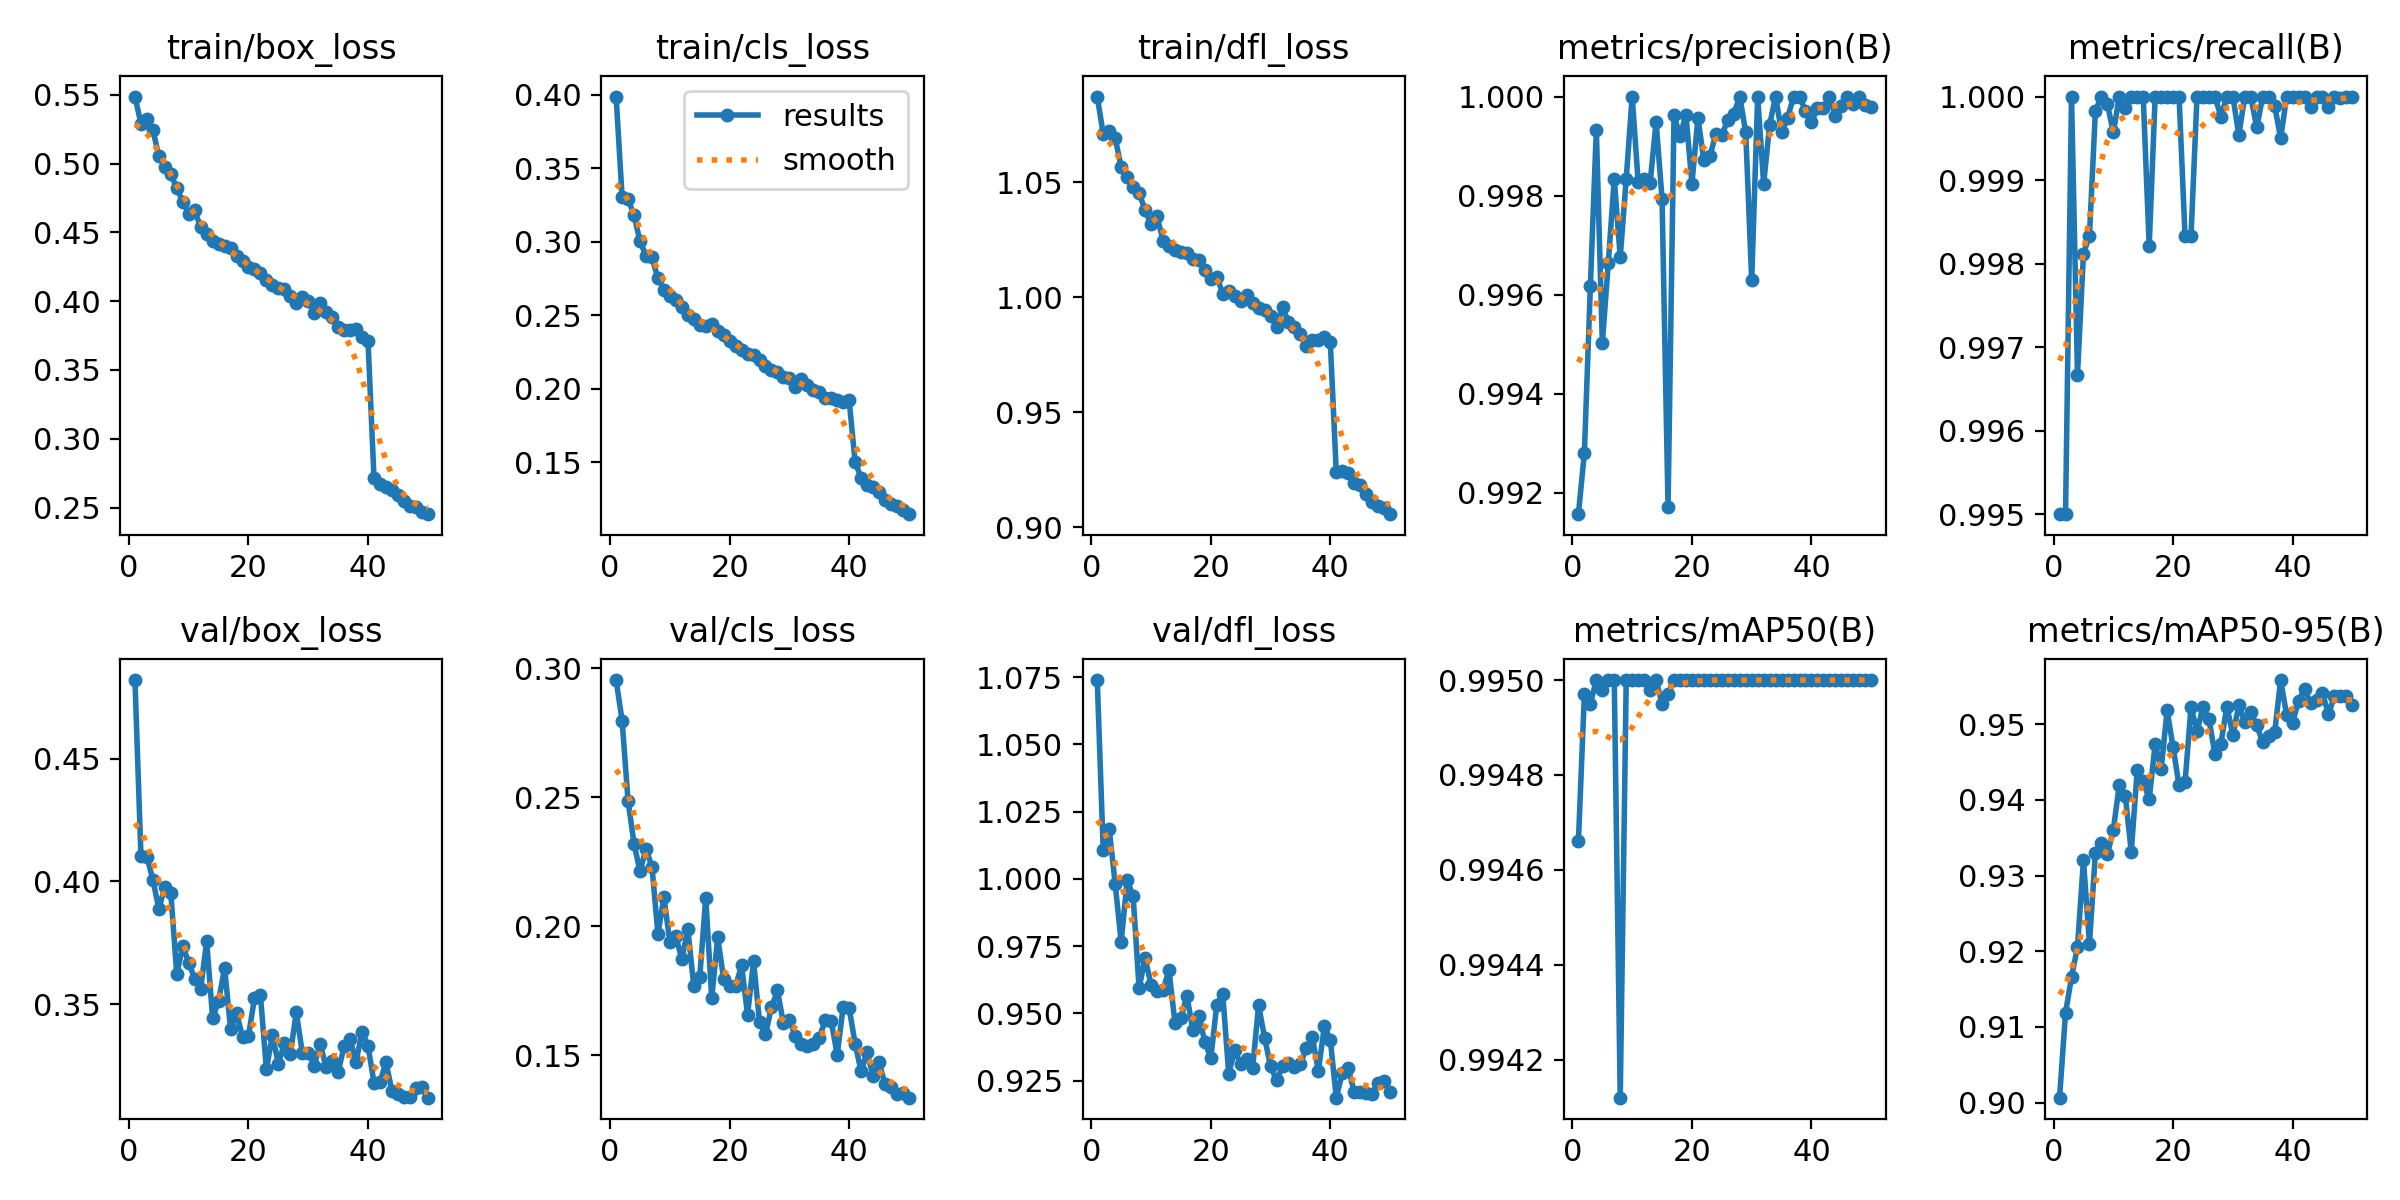

Source data for this figure (header and first rows):
epoch, time, train/box_loss, train/cls_loss, train/dfl_loss, metrics/precision(B), metrics/recall(B), metrics/mAP50(B), metrics/mAP50-95(B), val/box_loss, val/cls_loss, val/dfl_loss, lr/pg0, lr/pg1, lr/pg2
1, 213.4, 0.5487, 0.3988, 1.087, 0.9916, 0.995, 0.9947, 0.9007, 0.4819, 0.2955, 1.074, 0.06686, 9.97333e-05, 9.97333e-05
2, 424.6, 0.5292, 0.3307, 1.071, 0.9928, 0.995, 0.995, 0.9119, 0.4104, 0.2798, 1.011, 0.03362, 0.0001958, 0.0001958
3, 641.4, 0.5326, 0.3292, 1.072, 0.9962, 1, 0.995, 0.9166, 0.4101, 0.2486, 1.018, 0.0003768, 0.0002879, 0.0002879
4, 860.2, 0.5244, 0.3179, 1.069, 0.9993, 0.9967, 0.995, 0.9206, 0.4007, 0.232, 0.9982, 0.0002822, 0.0002822, 0.0002822
5, 1079, 0.5056, 0.3004, 1.057, 0.995, 0.9981, 0.995, 0.932, 0.3888, 0.2212, 0.9765, 0.0002762, 0.0002762, 0.0002762
6, 1297, 0.4976, 0.2906, 1.052, 0.9966, 0.9983, 0.995, 0.921, 0.3978, 0.23, 0.9994, 0.0002703, 0.0002703, 0.0002703
7, 1510, 0.4922, 0.2893, 1.048, 0.9983, 0.9998, 0.995, 0.933, 0.3953, 0.2231, 0.9937, 0.0002644, 0.0002644, 0.0002644
8, 1726, 0.4823, 0.2752, 1.046, 0.9968, 1, 0.9941, 0.9343, 0.3622, 0.197, 0.9593, 0.0002584, 0.0002584, 0.0002584
9, 1945, 0.4724, 0.2673, 1.038, 0.9983, 0.9999, 0.995, 0.9328, 0.3738, 0.2112, 0.9706, 0.0002525, 0.0002525, 0.0002525
10, 2161, 0.4635, 0.2632, 1.032, 1, 0.9996, 0.995, 0.9361, 0.3669, 0.1937, 0.9607, 0.0002465, 0.0002465, 0.0002465
11, 2384, 0.4661, 0.2603, 1.035, 0.9983, 1, 0.995, 0.942, 0.3605, 0.1962, 0.9582, 0.0002406, 0.0002406, 0.0002406
12, 2603, 0.4536, 0.256, 1.025, 0.9983, 0.9999, 0.995, 0.9405, 0.3565, 0.1871, 0.9586, 0.0002347, 0.0002347, 0.0002347
13, 2819, 0.449, 0.2505, 1.022, 0.9982, 1, 0.995, 0.9332, 0.3756, 0.1989, 0.966, 0.0002287, 0.0002287, 0.0002287
14, 3035, 0.444, 0.2473, 1.021, 0.9995, 1, 0.995, 0.9439, 0.3445, 0.1767, 0.9465, 0.0002228, 0.0002228, 0.0002228
15, 3260, 0.4414, 0.2432, 1.02, 0.9979, 1, 0.995, 0.9425, 0.3514, 0.1803, 0.9484, 0.0002168, 0.0002168, 0.0002168
16, 3474, 0.4398, 0.243, 1.019, 0.9917, 0.9982, 0.995, 0.9401, 0.3649, 0.211, 0.9565, 0.0002109, 0.0002109, 0.0002109
17, 3689, 0.439, 0.2444, 1.016, 0.9996, 1, 0.995, 0.9474, 0.3399, 0.1721, 0.9438, 0.000205, 0.000205, 0.000205
18, 3909, 0.4326, 0.2396, 1.016, 0.9992, 1, 0.995, 0.9441, 0.3464, 0.1957, 0.949, 0.000199, 0.000199, 0.000199
19, 4123, 0.4294, 0.2365, 1.012, 0.9996, 1, 0.995, 0.9518, 0.3369, 0.1795, 0.9395, 0.0001931, 0.0001931, 0.0001931
20, 4341, 0.4251, 0.2329, 1.008, 0.9982, 1, 0.995, 0.9469, 0.3372, 0.1767, 0.9333, 0.0001871, 0.0001871, 0.0001871
21, 4561, 0.4231, 0.2291, 1.009, 0.9996, 1, 0.995, 0.9419, 0.3525, 0.1768, 0.9532, 0.0001812, 0.0001812, 0.0001812
22, 4776, 0.4206, 0.2265, 1.002, 0.9987, 0.9983, 0.995, 0.9423, 0.3536, 0.1848, 0.9571, 0.0001753, 0.0001753, 0.0001753
23, 4990, 0.4153, 0.2237, 1.003, 0.9988, 0.9983, 0.995, 0.9523, 0.3236, 0.1656, 0.9275, 0.0001693, 0.0001693, 0.0001693
24, 5211, 0.412, 0.2233, 1.001, 0.9992, 1, 0.995, 0.9491, 0.3376, 0.1864, 0.9364, 0.0001634, 0.0001634, 0.0001634
25, 5424, 0.4096, 0.2198, 0.9986, 0.9992, 1, 0.995, 0.9522, 0.3258, 0.1629, 0.931, 0.0001574, 0.0001574, 0.0001574
26, 5637, 0.4087, 0.2153, 1.001, 0.9995, 1, 0.995, 0.9507, 0.3342, 0.1581, 0.9331, 0.0001515, 0.0001515, 0.0001515
27, 5851, 0.4037, 0.2127, 0.9975, 0.9997, 1, 0.995, 0.946, 0.3298, 0.1685, 0.9295, 0.0001456, 0.0001456, 0.0001456
28, 6068, 0.3985, 0.2114, 0.9955, 1, 0.9998, 0.995, 0.9474, 0.3468, 0.1751, 0.953, 0.0001396, 0.0001396, 0.0001396
29, 6283, 0.403, 0.2081, 0.9945, 0.9993, 1, 0.995, 0.9523, 0.3304, 0.1623, 0.941, 0.0001337, 0.0001337, 0.0001337
30, 6502, 0.4, 0.2075, 0.992, 0.9963, 1, 0.995, 0.9486, 0.3302, 0.1635, 0.9303, 0.0001277, 0.0001277, 0.0001277
31, 6716, 0.3914, 0.2014, 0.987, 1, 0.9995, 0.995, 0.9525, 0.3251, 0.1573, 0.9251, 0.0001218, 0.0001218, 0.0001218
32, 6936, 0.3988, 0.2069, 0.9957, 0.9982, 1, 0.995, 0.9503, 0.334, 0.1543, 0.9303, 0.0001159, 0.0001159, 0.0001159
33, 7150, 0.3923, 0.2025, 0.9891, 0.9994, 1, 0.995, 0.9516, 0.3244, 0.1536, 0.9317, 0.0001099, 0.0001099, 0.0001099
34, 7366, 0.3885, 0.1991, 0.9872, 1, 0.9996, 0.995, 0.9498, 0.327, 0.1543, 0.9299, 0.000104, 0.000104, 0.000104
35, 7580, 0.3816, 0.198, 0.9839, 0.9993, 1, 0.995, 0.9476, 0.3225, 0.1567, 0.9312, 9.804e-05, 9.804e-05, 9.804e-05
36, 7795, 0.3787, 0.1938, 0.9788, 0.9996, 1, 0.995, 0.9485, 0.3329, 0.1636, 0.9371, 9.21e-05, 9.21e-05, 9.21e-05
37, 8009, 0.3787, 0.194, 0.9816, 1, 0.9999, 0.995, 0.9489, 0.3357, 0.1631, 0.941, 8.616e-05, 8.616e-05, 8.616e-05
38, 8223, 0.3797, 0.1925, 0.9813, 1, 0.9995, 0.995, 0.9558, 0.3265, 0.1501, 0.9285, 8.022e-05, 8.022e-05, 8.022e-05
39, 8442, 0.3736, 0.1908, 0.9827, 0.9997, 1, 0.995, 0.9512, 0.339, 0.1687, 0.9452, 7.428e-05, 7.428e-05, 7.428e-05
40, 8656, 0.3711, 0.1922, 0.9805, 0.9995, 1, 0.995, 0.9502, 0.3331, 0.1682, 0.9402, 6.834e-05, 6.834e-05, 6.834e-05
41, 8870, 0.2718, 0.1501, 0.9239, 0.9998, 1, 0.995, 0.9531, 0.3182, 0.1544, 0.9186, 6.24e-05, 6.24e-05, 6.24e-05
42, 9081, 0.2671, 0.1396, 0.9244, 0.9998, 1, 0.995, 0.9547, 0.3183, 0.1437, 0.9278, 5.646e-05, 5.646e-05, 5.646e-05
43, 9294, 0.265, 0.1343, 0.9234, 1, 0.9999, 0.995, 0.9527, 0.3265, 0.1513, 0.9296, 5.052e-05, 5.052e-05, 5.052e-05
44, 9506, 0.2625, 0.1332, 0.919, 0.9996, 1, 0.995, 0.9532, 0.3149, 0.1417, 0.9208, 4.458e-05, 4.458e-05, 4.458e-05
45, 9718, 0.259, 0.1296, 0.9184, 0.9998, 1, 0.995, 0.9541, 0.3137, 0.1472, 0.9208, 3.864e-05, 3.864e-05, 3.864e-05
46, 9930, 0.2548, 0.1245, 0.9143, 1, 0.9999, 0.995, 0.9513, 0.3123, 0.1387, 0.9202, 3.27e-05, 3.27e-05, 3.27e-05
47, 10143, 0.2514, 0.1217, 0.9108, 0.9998, 1, 0.995, 0.9537, 0.3125, 0.1376, 0.9202, 2.676e-05, 2.676e-05, 2.676e-05
48, 10358, 0.2505, 0.1202, 0.9093, 1, 1, 0.995, 0.9537, 0.3158, 0.135, 0.9243, 2.082e-05, 2.082e-05, 2.082e-05
49, 10573, 0.2469, 0.1173, 0.9084, 0.9998, 1, 0.995, 0.9538, 0.3165, 0.1355, 0.9249, 1.488e-05, 1.488e-05, 1.488e-05
50, 10786, 0.2452, 0.1148, 0.9056, 0.9998, 1, 0.995, 0.9526, 0.3121, 0.1335, 0.9207, 8.94e-06, 8.94e-06, 8.94e-06
